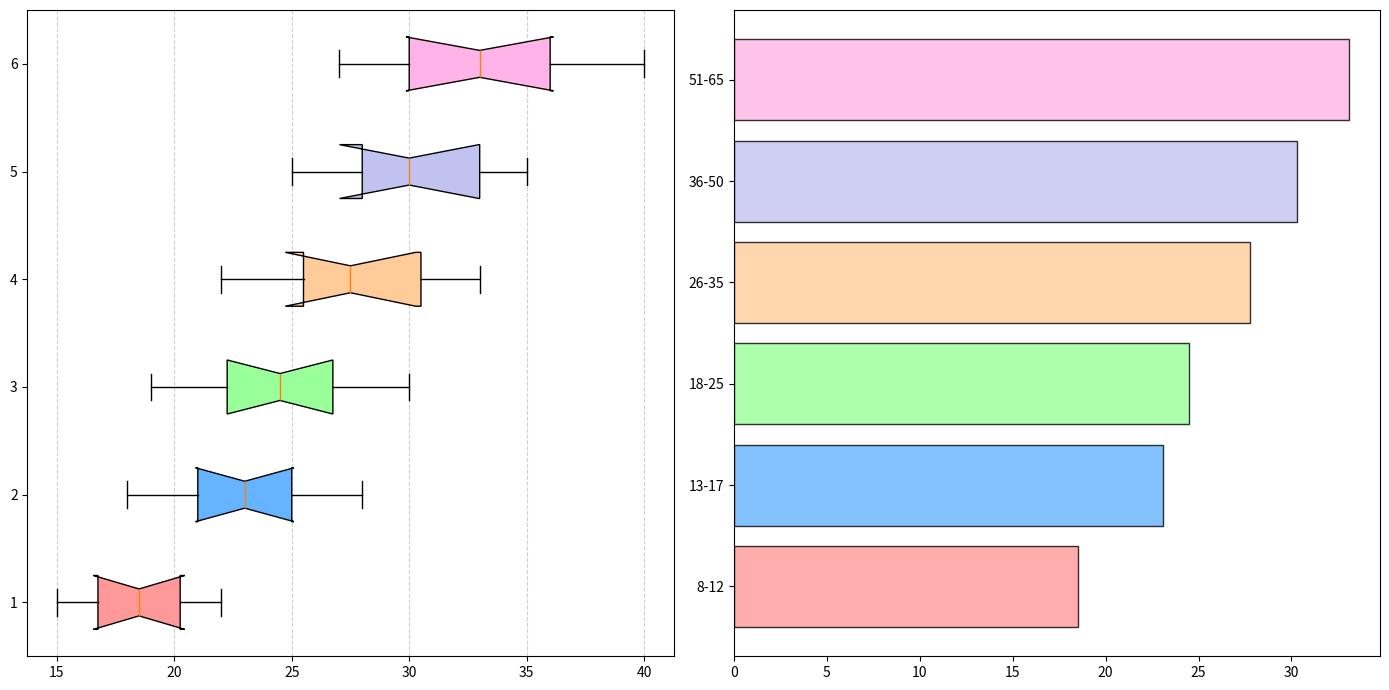

Reproduce this figure in Python.
import matplotlib.pyplot as plt
import numpy as np

# Define the age groups
age_groups = ['8-12', '13-17', '18-25', '26-35', '36-50', '51-65']

# Construct the BMI data for each age group (in kg/m^2)
bmi_data = [
    [15, 16, 17, 18, 19, 20, 21, 22],
    [18, 20, 21, 22, 23, 24, 25, 27, 28],
    [19, 20, 22, 23, 24, 25, 26, 27, 29, 30],
    [22, 24, 26, 27, 28, 30, 32, 33],
    [25, 27, 29, 30, 32, 34, 35],
    [27, 28, 30, 32, 33, 34, 36, 38, 40]
]

# Create a Matplotlib figure
fig, axs = plt.subplots(nrows=1, ncols=2, figsize=(14, 7))

# Create box plot on the first subplot
box = axs[0].boxplot(bmi_data, vert=False, patch_artist=True, notch=True)

# Apply custom colors to each box for better distinction
colors = ['#ff9999', '#66b3ff', '#99ff99', '#ffcc99', '#c2c2f0', '#ffb3e6']
for patch, color in zip(box['boxes'], colors):
    patch.set_facecolor(color)

# Add a custom grid
axs[0].grid(True, linestyle='--', alpha=0.6, axis='x')

# Calculate the average BMI for each age group for the bar chart
average_bmi = [np.mean(bmi) for bmi in bmi_data]

# Create horizontal bar chart on the second subplot
axs[1].barh(age_groups, average_bmi, color=colors, alpha=0.8, edgecolor='black')

# Adjust layout to prevent overlap
plt.tight_layout()

# Show the plot
plt.show()
